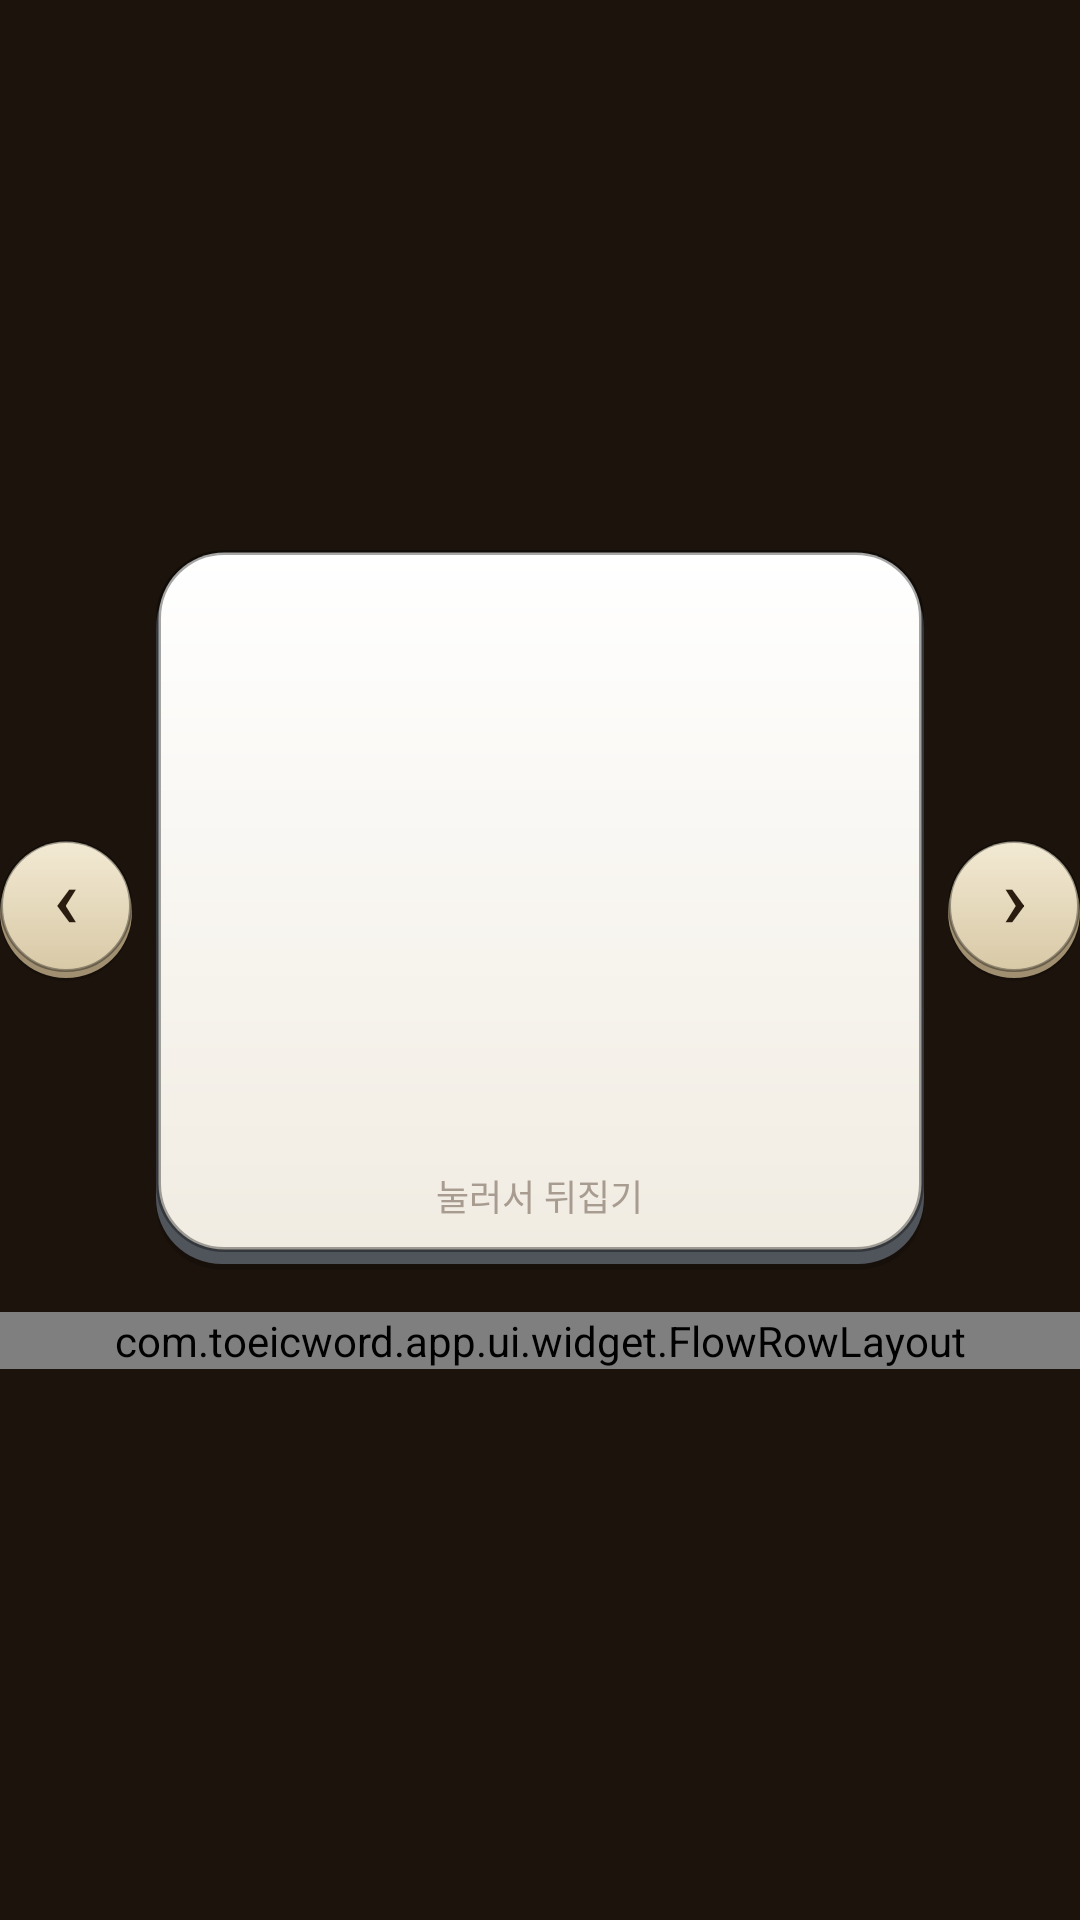

Produce the Android XML layout that renders to this screen, including the resource entries it uses.
<!-- AndroidManifest.xml: application theme Theme.ToeicApp -->
<!-- res/layout/include_card_study.xml -->
<?xml version="1.0" encoding="utf-8"?>
<androidx.core.widget.NestedScrollView xmlns:android="http://schemas.android.com/apk/res/android"
    xmlns:app="http://schemas.android.com/apk/res-auto"
    xmlns:tools="http://schemas.android.com/tools"
    android:layout_width="match_parent"
    android:layout_height="match_parent"
    android:fillViewport="true">

    <LinearLayout
        android:layout_width="match_parent"
        android:layout_height="wrap_content"
        android:gravity="center"
        android:orientation="vertical"
        android:paddingTop="8dp"
        android:paddingBottom="8dp">

        <androidx.constraintlayout.widget.ConstraintLayout
            android:layout_width="match_parent"
            android:layout_height="wrap_content">

            <Button
                android:id="@+id/previous"
                style="@style/ToeicButton.Circle"
                android:layout_width="44dp"
                android:layout_height="47dp"
                android:contentDescription="@string/card_previous"
                android:text="@string/card_prev_symbol"
                app:layout_constraintBottom_toBottomOf="parent"
                app:layout_constraintEnd_toStartOf="@id/card"
                app:layout_constraintHorizontal_chainStyle="packed"
                app:layout_constraintStart_toStartOf="parent"
                app:layout_constraintTop_toTopOf="parent" />

            <FrameLayout
                android:id="@+id/card"
                android:layout_width="0dp"
                android:layout_height="240dp"
                android:layout_marginStart="8dp"
                android:layout_marginEnd="8dp"
                android:clickable="true"
                android:focusable="false"
                tools:ignore="KeyboardInaccessibleWidget"
                app:layout_constraintBottom_toBottomOf="parent"
                app:layout_constraintEnd_toStartOf="@id/next"
                app:layout_constraintStart_toEndOf="@id/previous"
                app:layout_constraintTop_toTopOf="parent"
                app:layout_constraintWidth_max="@dimen/card_max_width">

                <FrameLayout
                    android:id="@+id/front"
                    android:layout_width="match_parent"
                    android:layout_height="match_parent"
                    android:background="@drawable/bg_card_front">

                    <TextView
                        android:id="@+id/frontMeta"
                        style="@style/ToeicCardMeta"
                        android:layout_width="wrap_content"
                        android:layout_height="wrap_content"
                        android:paddingStart="16dp"
                        android:paddingTop="10dp"
                        android:paddingEnd="48dp"
                        tools:text="12p · No.1024 · ★★★" />

                    <TextView
                        android:id="@+id/frontMarks"
                        android:layout_width="wrap_content"
                        android:layout_height="wrap_content"
                        android:layout_gravity="top|end"
                        android:layout_marginTop="10dp"
                        android:layout_marginEnd="16dp"
                        android:textColor="#B8860B"
                        android:textSize="19sp"
                        tools:text="★✓" />

                    <TextView
                        android:id="@+id/frontMain"
                        style="@style/ToeicCardMain"
                        android:layout_width="wrap_content"
                        android:layout_height="wrap_content"
                        android:layout_gravity="center"
                        android:layout_marginStart="20dp"
                        android:layout_marginEnd="20dp"
                        tools:text="achieve" />

                    <TextView
                        android:layout_width="wrap_content"
                        android:layout_height="wrap_content"
                        android:layout_gravity="bottom|center_horizontal"
                        android:layout_marginBottom="16dp"
                        android:text="@string/card_flip"
                        android:textColor="#A89C90"
                        android:textSize="12sp" />
                </FrameLayout>

                <FrameLayout
                    android:id="@+id/back"
                    android:layout_width="match_parent"
                    android:layout_height="match_parent"
                    android:background="@drawable/bg_card_back"
                    android:rotationY="180"
                    android:visibility="gone">

                    <TextView
                        android:id="@+id/backMeta"
                        style="@style/ToeicCardMeta"
                        android:layout_width="wrap_content"
                        android:layout_height="wrap_content"
                        android:paddingStart="16dp"
                        android:paddingTop="10dp"
                        android:paddingEnd="48dp"
                        tools:text="achieve" />

                    <LinearLayout
                        android:layout_width="wrap_content"
                        android:layout_height="wrap_content"
                        android:layout_gravity="center"
                        android:gravity="center_horizontal"
                        android:orientation="vertical"
                        android:paddingStart="20dp"
                        android:paddingEnd="20dp">

                        <TextView
                            android:id="@+id/backMain"
                            style="@style/ToeicCardMain"
                            android:layout_width="wrap_content"
                            android:layout_height="wrap_content"
                            tools:text="성취하다" />

                        <TextView
                            android:id="@+id/backNote"
                            android:layout_width="wrap_content"
                            android:layout_height="wrap_content"
                            android:layout_marginTop="8dp"
                            android:gravity="center"
                            android:textColor="@color/muted"
                            android:textSize="14sp"
                            tools:text="동사 · 빈출" />
                    </LinearLayout>
                </FrameLayout>
            </FrameLayout>

            <Button
                android:id="@+id/next"
                style="@style/ToeicButton.Circle"
                android:layout_width="44dp"
                android:layout_height="47dp"
                android:contentDescription="@string/card_next"
                android:text="@string/card_next_symbol"
                app:layout_constraintBottom_toBottomOf="parent"
                app:layout_constraintEnd_toEndOf="parent"
                app:layout_constraintStart_toEndOf="@id/card"
                app:layout_constraintTop_toTopOf="parent" />
        </androidx.constraintlayout.widget.ConstraintLayout>

        <com.toeicword.app.ui.widget.FlowRowLayout
            android:layout_width="match_parent"
            android:layout_height="wrap_content"
            android:layout_marginTop="14dp"
            app:centerRows="true"
            app:horizontalGap="8dp"
            app:verticalGap="6dp">

            <TextView
                android:id="@+id/position"
                android:layout_width="wrap_content"
                android:layout_height="wrap_content"
                android:textColor="@color/panel_text"
                android:textSize="17sp"
                tools:text="1 / 3,037" />

            <TextView
                android:id="@+id/star"
                style="@style/ToeicMark.Star"
                android:contentDescription="@string/column_star"
                android:text="@string/mark_star" />

            <TextView
                android:id="@+id/memorized"
                style="@style/ToeicMark.Check"
                android:contentDescription="@string/column_memorized"
                android:text="@string/mark_check" />

            <com.toeicword.app.ui.widget.RoundedLinearLayout
                android:layout_width="wrap_content"
                android:layout_height="wrap_content"
                android:background="@drawable/bg_seg_group"
                android:foreground="@drawable/fg_seg_group"
                android:orientation="horizontal">

                <TextView
                    android:id="@+id/wordFirst"
                    style="@style/ToeicSegItem"
                    android:layout_width="wrap_content"
                    android:layout_height="wrap_content"
                    android:text="@string/card_word_first" />

                <View
                    android:layout_width="2dp"
                    android:layout_height="match_parent"
                    android:background="@color/panel_dark" />

                <TextView
                    android:id="@+id/meaningFirst"
                    style="@style/ToeicSegItem"
                    android:layout_width="wrap_content"
                    android:layout_height="wrap_content"
                    android:text="@string/card_meaning_first" />
            </com.toeicword.app.ui.widget.RoundedLinearLayout>

            <com.toeicword.app.ui.widget.RoundedLinearLayout
                android:layout_width="wrap_content"
                android:layout_height="wrap_content"
                android:background="@drawable/bg_seg_group"
                android:foreground="@drawable/fg_seg_group"
                android:orientation="horizontal">

                <TextView
                    android:id="@+id/inOrder"
                    style="@style/ToeicSegItem"
                    android:layout_width="wrap_content"
                    android:layout_height="wrap_content"
                    android:text="@string/card_in_order" />

                <View
                    android:layout_width="2dp"
                    android:layout_height="match_parent"
                    android:background="@color/panel_dark" />

                <TextView
                    android:id="@+id/shuffle"
                    style="@style/ToeicSegItem"
                    android:layout_width="wrap_content"
                    android:layout_height="wrap_content"
                    tools:text="@string/card_shuffle" />
            </com.toeicword.app.ui.widget.RoundedLinearLayout>
        </com.toeicword.app.ui.widget.FlowRowLayout>
    </LinearLayout>
</androidx.core.widget.NestedScrollView>
<!-- resources referenced by this layout -->
<resources>
  <color name="muted">#8A7F72</color>
  <color name="panel_dark">#1D1D1D</color>
  <color name="panel_text">#EEEEEE</color>
  <dimen name="card_max_width">540dp</dimen>
  <!-- drawable bg_seg_group (drawable) -->
  <?xml version="1.0" encoding="utf-8"?>
  <shape xmlns:android="http://schemas.android.com/apk/res/android">
      <solid android:color="#474747" />
      <corners android:radius="999dp" />
  </shape>
  <!-- drawable fg_seg_group (drawable) -->
  <?xml version="1.0" encoding="utf-8"?>
  <shape xmlns:android="http://schemas.android.com/apk/res/android">
      <stroke android:width="1dp" android:color="@color/edge" />
      <corners android:radius="999dp" />
  </shape>
  <string name="card_flip">눌러서 뒤집기</string>
  <string name="card_in_order">순서대로</string>
  <string name="card_meaning_first">뜻 먼저</string>
  <string name="card_next">다음 카드</string>
  <string name="card_next_symbol">›</string>
  <string name="card_prev_symbol">‹</string>
  <string name="card_previous">이전 카드</string>
  <string name="card_shuffle">섞기</string>
  <string name="card_word_first">영어 먼저</string>
  <string name="column_memorized">외움</string>
  <string name="column_star">별표</string>
  <string name="mark_check">✓</string>
  <string name="mark_star">★</string>
  <style name="ToeicButton.Circle">
          <item name="android:background">@drawable/btn_circle</item>
          <item name="android:textColor">@color/brown</item>
          <item name="android:textSize">28sp</item>
          <item name="android:includeFontPadding">false</item>
          <item name="android:paddingStart">0dp</item>
          <item name="android:paddingEnd">0dp</item>
          <item name="android:paddingTop">0dp</item>
          <item name="android:paddingBottom">7dp</item>
      </style>
  <style name="ToeicCardMain">
          <item name="android:textColor">#222222</item>
          <item name="android:textSize">32sp</item>
          <item name="android:gravity">center</item>
      </style>
  <style name="ToeicCardMeta">
          <item name="android:textColor">@color/muted</item>
          <item name="android:textSize">13sp</item>
          <item name="android:maxLines">1</item>
          <item name="android:ellipsize">end</item>
      </style>
  <style name="ToeicMark.Check">
          <item name="android:background">@drawable/bg_mark_check</item>
          <item name="android:textColor">@color/mark_check_text</item>
      </style>
  <style name="ToeicMark.Star">
          <item name="android:background">@drawable/bg_mark_star</item>
          <item name="android:textColor">@color/mark_star_text</item>
      </style>
  <style name="Theme.ToeicApp" parent="Theme.AppCompat.Light.NoActionBar">
          <item name="android:windowBackground">@color/page_background</item>
          <item name="colorPrimary">@color/primary</item>
          <item name="colorAccent">@color/primary</item>
      </style>
  <color name="drop_shadow">#2E000000</color>
  <color name="edge">#59000000</color>
  <color name="brown">#2B1C10</color>
  <color name="page_background">#FF1C130C</color>
  <color name="primary">#7A4F2C</color>
  <color name="ripple_dark">#1F000000</color>
  <color name="parchment_dark">#D8C9A6</color>
  <color name="parchment">#F3EAD4</color>
  <color name="score_yellow">#FFD84A</color>
  <color name="ripple">#33FFFFFF</color>
  <color name="gold">#E8B64A</color>
  <color name="gold_light">#FBE9AD</color>
</resources>
